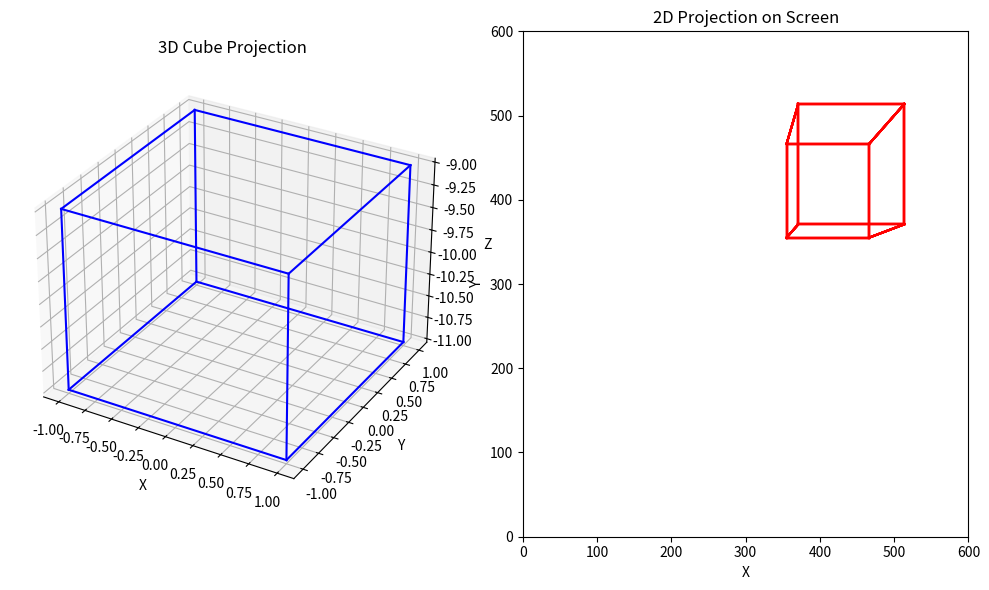

Source code (Python):
# [redacted]
# Projecting 3D Points into a 2D Screen

import numpy as np
import matplotlib.pyplot as plt
from mpl_toolkits.mplot3d.art3d import Poly3DCollection

def orthographic_projection(left, right, bottom, top, near, far):
    """
    Create an orthographic projection matrix

    Parameters
    ----------
    left : float
        Left coordinate of the view volume
    right : float
        Right coordinate of the view volume
    bottom : float
        Bottom coordinate of the view volume
    top : float
        Top coordinate of the view volume
    near : float
        Near coordinate of the view volume
    far : float
        Far coordinate of the view volume

    Returns
    -------
    np.ndarray
        Orthographic projection matrix
    """

    op_matrix = np.array([
        [2 / (right - left), 0, 0, -(right + left) / (right - left)],
        [0, 2 / (top - bottom), 0, -(top + bottom) / (top - bottom)],
        [0, 0, -2 / (far - near), -(far + near) / (far - near)],
        [0, 0, 0, 1]
    ])

    return op_matrix

def perspective_projection(left, right, bottom, top, near, far):
    """
    Create a perspective projection matrix

    Parameters
    ----------
    left : float
        Left coordinate of the view volume
    right : float
        Right coordinate of the view volume
    bottom : float
        Bottom coordinate of the view volume
    top : float
        Top coordinate of the view volume
    near : float
        Near coordinate of the view volume
    far : float
        Far coordinate of the view volume

    Returns
    -------
    np.ndarray
        Perspective projection matrix
    """

    pp_matrix = np.array([
        [(2 * near) / (right - left), 0, (right + left) / (right - left), 0],
        [0, (2 * near) / (top - bottom), (top + bottom) / (top - bottom), 0],
        [0, 0, -(far + near) / (far - near), -(2 * far * near) / (far - near)],
        [0, 0, -1, 0]
    ])

    return pp_matrix

def viewport(nx, ny):
    """
    Create a viewport matrix

    Parameters
    ----------
    nx : int
        Width of the viewport
    ny : int
        Height of the viewport

    Returns
    -------
    np.ndarray
        Viewport matrix
    """

    return np.array([
        [nx / 2, 0, 0, (nx - 1) / 2],
        [0, ny / 2, 0, (ny - 1) / 2],
        [0, 0, 0.5, 0.5],
    ])

def project_points(points, camera_matrix, projection_matrix, viewport_matrix):
    """
    Project 3D points onto a 2D screen

    Parameters
    ----------
    points : np.ndarray
        3D points to project
    camera_matrix : np.ndarray
        Camera matrix
    projection_matrix : np.ndarray
        Projection matrix
    viewport_matrix : np.ndarray
        Viewport matrix

    Returns
    -------
    np.ndarray
        2D points on the screen
    """

    points_after_CM = camera_matrix @ points
    points_after_PM = projection_matrix @ points_after_CM
    points_after_PM /= points_after_PM[3]
    points_after_VP = viewport_matrix @ points_after_PM

    return points_after_VP

def plot_cube(ax3d, ax2d, cube_vertices, cube_edges, projection, camera_matrix, viewport_matrix):
    """
    Plot a cube in 3D and 2D

    Parameters
    ----------
    ax3d : matplotlib.axes._subplots.Axes3DSubplot
        3D subplot
    ax2d : matplotlib.axes._subplots.AxesSubplot
        2D subplot
    cube_vertices : np.ndarray
        Vertices of the cube
    cube_edges : list
        Edges of the cube
    projection : np.ndarray
        Projection matrix
    camera_matrix : np.ndarray
        Camera matrix
    viewport_matrix : np.ndarray
        Viewport matrix
    """

    for edge in cube_edges:
        ax3d.plot(cube_vertices[edge, 0], cube_vertices[edge, 1], cube_vertices[edge, 2], color='blue')

        cube_after_projection = project_points(cube_vertices.T, camera_matrix, projection, viewport_matrix)
        for edge in cube_edges:
            start_idx, end_idx = edge
            start_point = cube_after_projection[:2, start_idx]
            end_point = cube_after_projection[:2, end_idx]
            ax2d.plot([start_point[0], end_point[0]], [start_point[1], end_point[1]], color='red')

def calculate_visible_surface_percentage(cube_vertices, cube_edges, projection_matrix, camera_matrix):
    """
    Calculate the percentage of the object's surface that is visible.

    Parameters:
    cube_vertices : np.ndarray
        Vertices of the cube
    cube_edges : list
        Edges of the cube
    projection_matrix : np.ndarray
        Projection matrix
    camera_matrix : np.ndarray
        Camera matrix

    Returns:
    float
        Percentage of the object's surface that is visible
    """
    # Project cube vertices
    cube_after_projection = project_points(cube_vertices.T, camera_matrix, projection_matrix, np.eye(4))

    # Calculate visible surface area
    visible_surface_area = 0
    for edge in cube_edges:
        start_idx, end_idx = edge
        start_point = cube_after_projection[:2, start_idx]
        end_point = cube_after_projection[:2, end_idx]
        if np.all(start_point >= 0) or np.all(end_point >= 0):
            # Calculate area of face using cross product
            v1 = np.append(cube_after_projection[:2, start_idx], 1)
            v2 = np.append(cube_after_projection[:2, end_idx], 1)
            visible_surface_area += np.abs(np.cross(v1, v2))

    # Calculate total surface area
    total_surface_area = 12 * np.linalg.norm(cube_vertices[0] - cube_vertices[1])**2

    # Calculate percentage of visible surface
    visible_surface_percentage = (visible_surface_area / total_surface_area) * 100
    return visible_surface_percentage

def calculate_object_coverage(cube_vertices, projection_matrix, camera_matrix, viewport_matrix):
    """
    Calculate the percentage occupied by the object in the field of view.

    Parameters:
    cube_vertices : np.ndarray
        Vertices of the cube
    projection_matrix : np.ndarray
        Projection matrix
    camera_matrix : np.ndarray
        Camera matrix
    viewport_matrix : np.ndarray
        Viewport matrix

    Returns:
    float
        Percentage occupied by the object in the field of view
    """
    # Project cube vertices
    cube_after_projection = project_points(cube_vertices.T, camera_matrix, projection_matrix, viewport_matrix)

    # Calculate bounding box of the object in the viewport
    min_x = np.min(cube_after_projection[0])
    max_x = np.max(cube_after_projection[0])
    min_y = np.min(cube_after_projection[1])
    max_y = np.max(cube_after_projection[1])

    # Calculate area occupied by object
    object_width = max_x - min_x
    object_height = max_y - min_y
    object_area = max(object_width, 0) * max(object_height, 0)

    # Calculate total viewport area
    viewport_width = viewport_matrix[0, 0]
    viewport_height = viewport_matrix[1, 1]
    total_viewport_area = viewport_width * viewport_height

    # Calculate percentage occupied by object
    object_coverage_percentage = (object_area / total_viewport_area) * 100
    return object_coverage_percentage

def main():
    # Homogeneous point we want to convert
    point_3d = np.array([2, 2, -10, 1])

    # Type of the projection we want
    projection_type = 'perspective'  # 'orthographic'

    # Coordinates of the view volume
    left, right = -3, 3
    bottom, top = -3, 3
    near, far = 5, 20

    # Creating camera matrix
    rotation_matrix = np.eye(4)  # Identity matrix, no rotation
    translation_matrix = np.array([
        [1, 0, 0, 2],
        [0, 1, 0, 2],
        [0, 0, 1, 2],
        [0, 0, 0, 1]
    ])
    camera_matrix = rotation_matrix @ translation_matrix

    #ViewPort Matrix
    nx = 600
    ny = 600
    viewport_matrix = viewport(nx, ny)

    # Choosing projection matrix associated with projection type
    if projection_type == 'orthographic':
        projection_matrix = orthographic_projection(left, right, bottom, top, near, far)
    elif projection_type == 'perspective':
        projection_matrix = perspective_projection(left, right, bottom, top, near, far)

    # Create cube vertices and edges
    cube_vertices = np.array([
        [-1, -1, -1, 1], [1, -1, -1, 1], [1, 1, -1, 1], [-1, 1, -1, 1],
        [-1, -1, 1, 1], [1, -1, 1, 1], [1, 1, 1, 1], [-1, 1, 1, 1]
    ])

    # Translate cube vertices to center at (0, 0, -10)
    translation_vector = np.array([0, 0, -10, 0])
    cube_vertices += translation_vector
    cube_edges = [
        [0, 1], [1, 2], [2, 3], [3, 0],
        [4, 5], [5, 6], [6, 7], [7, 4],
        [0, 4], [1, 5], [2, 6], [3, 7]
    ]

    # Create a figure and 3D subplot
    fig = plt.figure(figsize=(10, 6))
    ax3d = fig.add_subplot(121, projection='3d')
    ax2d = fig.add_subplot(122)

    # Plot the cube in 3D and 2D
    plot_cube(ax3d, ax2d, cube_vertices, cube_edges, projection_matrix, camera_matrix, viewport_matrix)

    # Set labels and title
    ax3d.set_xlabel('X')
    ax3d.set_ylabel('Y')
    ax3d.set_zlabel('Z')
    ax3d.set_title('3D Cube Projection')
    ax2d.set_xlabel('X')
    ax2d.set_ylabel('Y')
    ax2d.set_xlim(0, 600)
    ax2d.set_ylim(0, 600)
    ax2d.set_title('2D Projection on Screen')

    plt.tight_layout()
    plt.show()

    # Calculate percentage of visible surface
    visible_surface_percentage = calculate_visible_surface_percentage(cube_vertices, cube_edges, projection_matrix, camera_matrix)
    print("Percentage of visible surface:", visible_surface_percentage)

    # Calculate percentage occupied by the object in the field of view
    object_coverage_percentage = calculate_object_coverage(cube_vertices, projection_matrix, camera_matrix, viewport_matrix)
    print("Percentage occupied by object in field of view:", object_coverage_percentage)

if __name__ == "__main__":
    main()